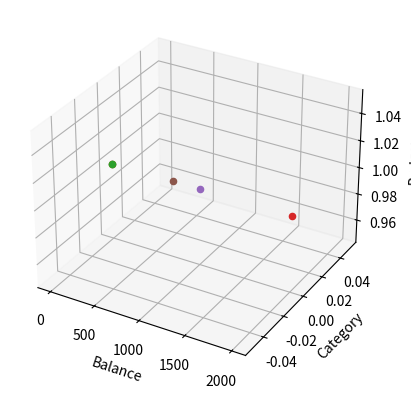

Source code (Python): (Note: this script raises an exception after producing the figure.)
#!/usr/bin/env python3
import os
import pandas as pd
from matplotlib import pyplot as plt
from mpl_toolkits.mplot3d import Axes3D

class Transaction:
    def __init__(self, date, description, amount):
        self.date = date
        self.description = description
        self.amount = float(amount)

class Budget:
    def __init__(self, name):
        self.name = name
        self.income = 0.0
        self.expenses = []

    def add_expense(self, expense):
        self.expenses.append(expense)

    def calculate_balance(self):
        return sum([e.amount for e in self.expenses]) - self.income

class FinancialAdvisor:
    def __init__(self):
        self.budgets = []

    def add_budget(self, budget):
        self.budgets.append(budget)

    def plot_budgets(self):
        fig = plt.figure()
        ax = fig.add_subplot(111, projection='3d')
        for budget in self.budgets:
            ax.scatter([budget.calculate_balance()], [0], [1])
        ax.set_xlabel('Balance')
        ax.set_ylabel('Category')
        ax.set_zlabel('Budget')
        plt.show()

    def analyze_transactions(self):
        transactions = []
        for budget in self.budgets:
            for expense in budget.expenses:
                transactions.append(Transaction(expense.date, expense.description, -expense.amount))
            if budget.income > 0.0:
                transactions.append(Transaction(budget.name + ' Income', 'Income', budget.income))
        df = pd.DataFrame(transactions)
        plt.figure(figsize=(10,6))
        ax = df.plot.bar(x='date', y='amount')
        ax.set_title('Financial Transactions')
        ax.set_xlabel('Date')
        ax.set_ylabel('Amount')
        plt.show()

def main():
    advisor = FinancialAdvisor()
    advisor.add_budget(Budget('Living Expenses'))
    advisor.add_budget(Budget('Savings'))
    advisor.add_budget(Budget('Debt Repayment'))

    living_expenses = Budget('Living Expenses')
    living_expenses.add_expense(Transaction('2022-01-01', 'Rent', 1500.0))
    living_expenses.add_expense(Transaction('2022-02-15', 'Groceries', 500.0))

    savings = Budget('Savings')
    savings.add_expense(Transaction('2022-03-01', 'Deposit', 1000.0))

    debt_repayment = Budget('Debt Repayment')
    debt_repayment.add_expense(Transaction('2022-02-01', 'Credit Card Payment', 500.0))
    debt_repayment.add_expense(Transaction('2022-04-15', 'Student Loan Payment', 200.0))

    advisor.add_budget(living_expenses)
    advisor.add_budget(savings)
    advisor.add_budget(debt_repayment)

    advisor.plot_budgets()
    advisor.analyze_transactions()

if __name__ == '__main__':
    main()
